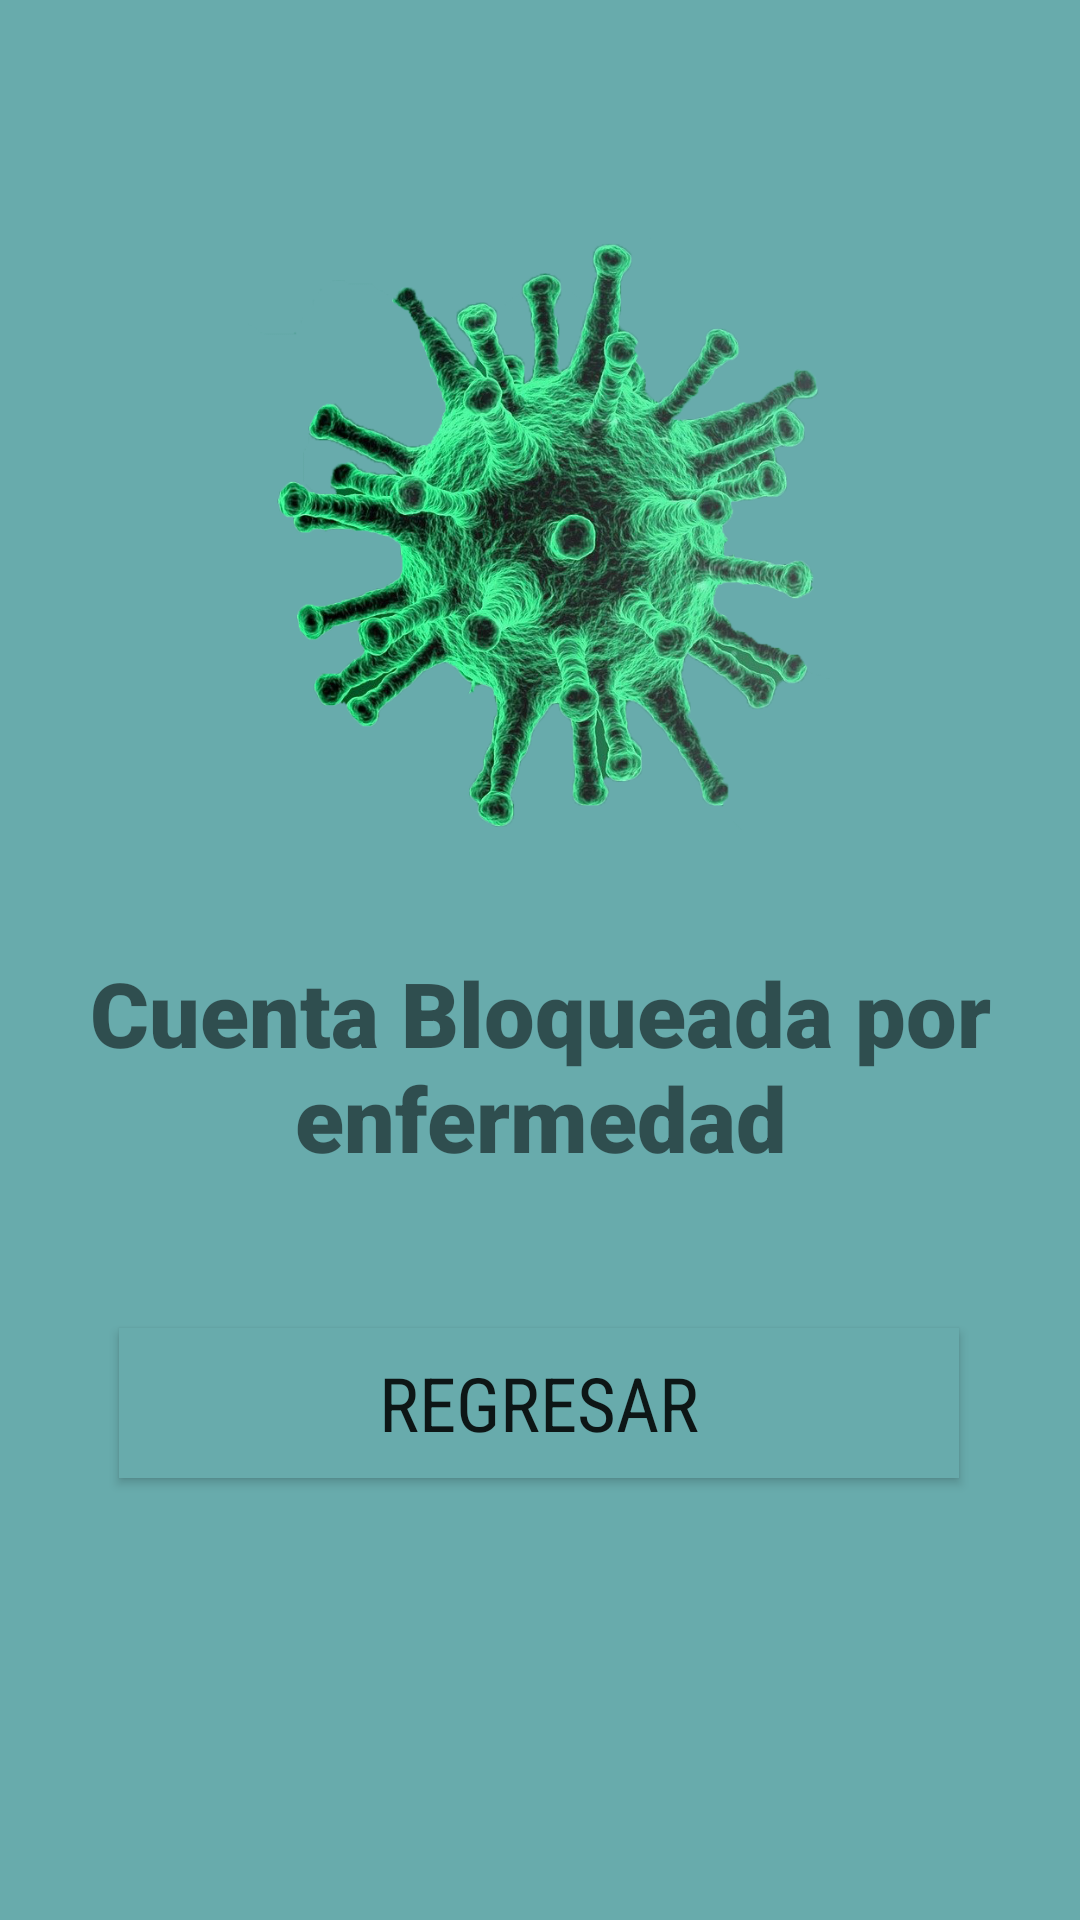

Reconstruct the res/layout file that produces this screen, plus the resources it refers to.
<!-- AndroidManifest.xml: application theme Theme.CovidAmigo -->
<!-- res/layout/activity_bloq.xml -->
<?xml version="1.0" encoding="utf-8"?>
<androidx.constraintlayout.widget.ConstraintLayout xmlns:android="http://schemas.android.com/apk/res/android"
    xmlns:app="http://schemas.android.com/apk/res-auto"
    xmlns:tools="http://schemas.android.com/tools"
    android:layout_width="match_parent"
    android:layout_height="match_parent"
    android:background="@color/a3"
    tools:context=".bloq">

    <TextView
        android:id="@+id/textView4"
        android:layout_width="wrap_content"
        android:layout_height="wrap_content"
        android:fontFamily="sans-serif-black"
        android:text="Cuenta Bloqueada por enfermedad"
        android:textAlignment="center"
        android:textSize="30dp"
        app:layout_constraintBottom_toBottomOf="parent"
        app:layout_constraintEnd_toEndOf="parent"
        app:layout_constraintHorizontal_bias="1.0"
        app:layout_constraintStart_toStartOf="parent"
        app:layout_constraintTop_toTopOf="parent"
        app:layout_constraintVertical_bias="0.562" />

    <Button
        android:id="@+id/regre"
        android:layout_width="280dp"
        android:layout_height="50dp"
        android:layout_centerHorizontal="true"
        android:background="@color/a3"
        android:fontFamily="sans-serif-condensed"
        android:gravity="center"
        android:text="regresar"
        android:textSize="25dp"
        app:layout_constraintBottom_toBottomOf="parent"
        app:layout_constraintEnd_toEndOf="parent"
        app:layout_constraintHorizontal_bias="0.496"
        app:layout_constraintStart_toStartOf="parent"
        app:layout_constraintTop_toBottomOf="@+id/textView4"
        app:layout_constraintVertical_bias="0.254" />

    <ImageView
        android:id="@+id/imageView"
        android:layout_width="194dp"
        android:layout_height="279dp"
        app:layout_constraintBottom_toTopOf="@+id/textView4"
        app:layout_constraintEnd_toEndOf="parent"
        app:layout_constraintHorizontal_bias="0.497"
        app:layout_constraintStart_toStartOf="parent"
        app:layout_constraintTop_toTopOf="parent"
        app:layout_constraintVertical_bias="1.0"
        app:srcCompat="@drawable/covid" />

</androidx.constraintlayout.widget.ConstraintLayout>
<!-- resources referenced by this layout -->
<resources>
  <color name="a3">#68ABAC</color>
  <!-- drawable covid: png bitmap (drawable, 612785 bytes) -->
  <style name="Theme.CovidAmigo" parent="Theme.MaterialComponents.DayNight.DarkActionBar">
          
          <item name="colorPrimary">@color/a6</item>
          <item name="colorPrimaryVariant">@color/purple_700</item>
          <item name="colorOnPrimary">@color/white</item>
          
          <item name="colorSecondary">@color/teal_200</item>
          <item name="colorSecondaryVariant">@color/teal_700</item>
          <item name="colorOnSecondary">@color/black</item>
          
          <item name="android:statusBarColor" tools:targetApi="l">?attr/colorPrimaryVariant</item>
          
      </style>
  <color name="a6">#66E6DA</color>
  <color name="purple_700">#FF3700B3</color>
  <color name="white">#FFFFFFFF</color>
  <color name="teal_200">#FF03DAC5</color>
  <color name="teal_700">#FF018786</color>
  <color name="black">#FF000000</color>
</resources>
